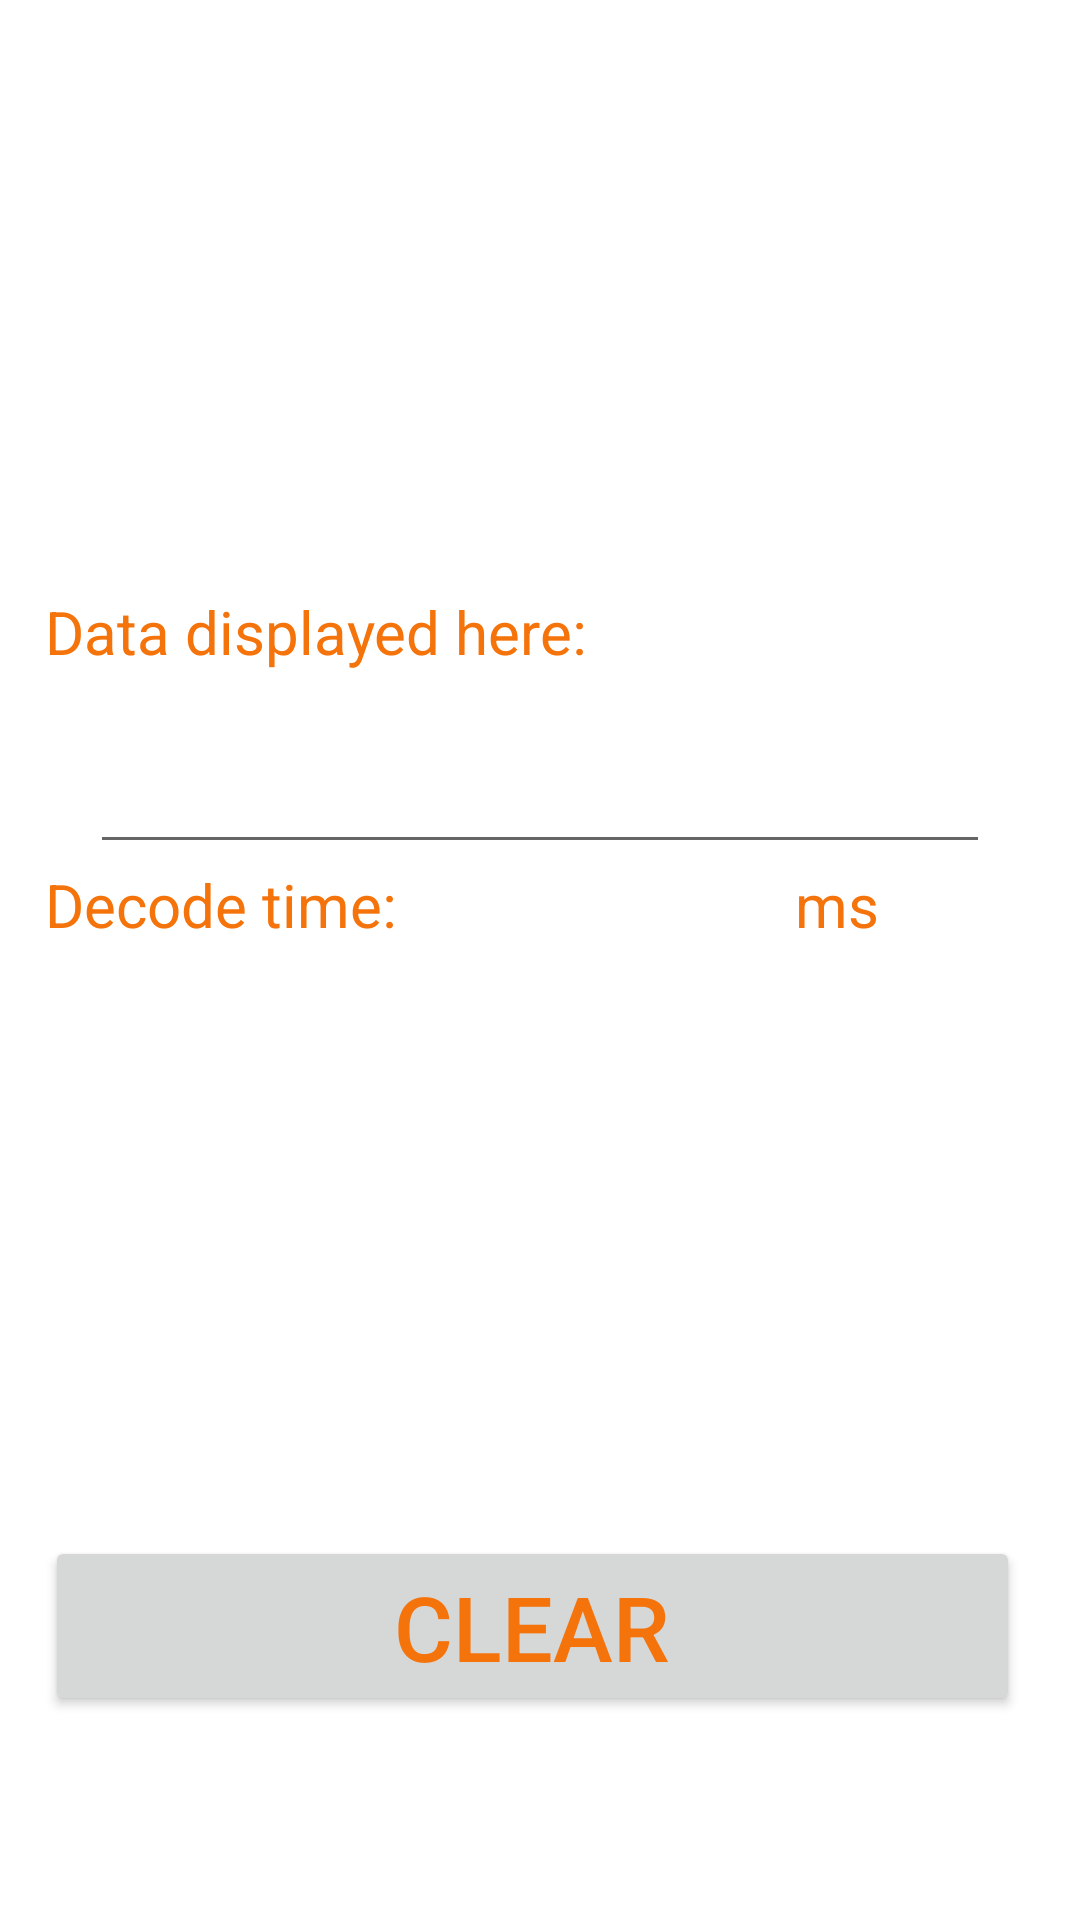

The Android layout XML behind this screen, and the referenced resources:
<!-- AndroidManifest.xml: fallback theme Theme.MaterialComponents.DayNight.NoActionBar -->
<!-- res/layout/scantest.xml -->
<?xml version="1.0" encoding="utf-8"?>
<LinearLayout xmlns:android="http://schemas.android.com/apk/res/android"
    android:layout_width="match_parent"
    android:layout_height="match_parent"
    android:background="@drawable/background_scan_mode"
    android:orientation="vertical" >

    <LinearLayout
        android:layout_width="fill_parent"
        android:layout_height="fill_parent"
        android:layout_weight="1"
        android:gravity="center_vertical"
        android:orientation="vertical" >

        <TextView
            android:layout_width="wrap_content"
            android:layout_height="wrap_content"
            android:layout_marginLeft="@dimen/ten"
            android:text="@string/results_show"
            android:textColor="@color/text_color"
            android:textSize="@dimen/twenty" />

        <EditText
            android:id="@+id/site_code"
            android:layout_width="fill_parent"
            android:layout_height="wrap_content"
            android:layout_marginLeft="@dimen/thirty"
            android:layout_marginRight="@dimen/thirty"
            android:layout_marginTop="@dimen/twenty"
             android:editable="false"
            android:singleLine="false"
            android:textColor="@color/text_color"
            android:textSize="@dimen/twenty" />

        <TableLayout
            android:layout_width="fill_parent"
            android:layout_height="wrap_content"
            android:layout_marginLeft="@dimen/ten"
            android:orientation="vertical"
            android:stretchColumns="0,1,2" >

            <TableRow
                android:layout_width="fill_parent"
                android:layout_height="wrap_content"
                android:orientation="horizontal" >

                <TextView
                    android:layout_width="wrap_content"
                    android:layout_height="wrap_content"
                    android:text="@string/results_time"
                    android:textColor="@color/text_color"
                    android:textSize="@dimen/twenty" />

                <TextView
                    android:id="@+id/decode_time"
                    android:layout_width="wrap_content"
                    android:layout_height="wrap_content"
                    android:textColor="@color/text_color"
                    android:textSize="@dimen/fifteen" />

                <TextView
                    android:layout_width="wrap_content"
                    android:layout_height="wrap_content"
                    android:text="ms"
                    android:textColor="@color/text_color"
                    android:textSize="@dimen/twenty" />
            </TableRow>

            </TableLayout>
 </LinearLayout>
 
    
    <LinearLayout
        android:layout_width="fill_parent"
        android:layout_height="fill_parent"
        android:layout_marginLeft="@dimen/ten"
        android:layout_marginRight="@dimen/twenty"
        android:layout_weight="4"
        android:orientation="horizontal" >

        <Button
            android:id="@+id/start_btn"
            android:layout_width="wrap_content"
            android:layout_height="60dp"
            android:layout_weight="1"
            android:text="clear"
            android:textColor="@color/text_color"
            android:textSize="30dp" />
    </LinearLayout>
</LinearLayout>
<!-- resources referenced by this layout -->
<resources>
  <color name="text_color">#f5730b</color>
  <dimen name="fifteen">15dp</dimen>
  <dimen name="ten">15dp</dimen>
  <dimen name="thirty">30dp</dimen>
  <dimen name="twenty">20dp</dimen>
  <string name="results_show">Data displayed here:</string>
  <string name="results_time">Decode time:</string>
</resources>
